Labelled photos from "raw_data", an image-classification folder in Tahkare/Projet-AIC. The possible labels are: chaetognatha, copepoda, euphausiids, fish larvae, limacina, medusae.

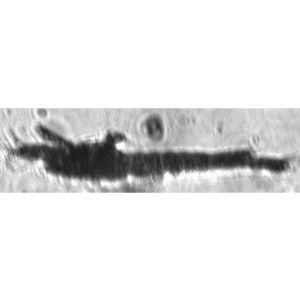
Label: euphausiids

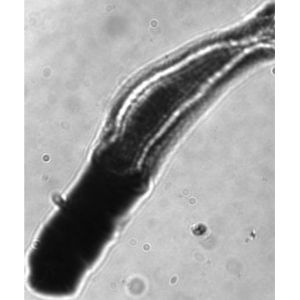
Label: fish larvae

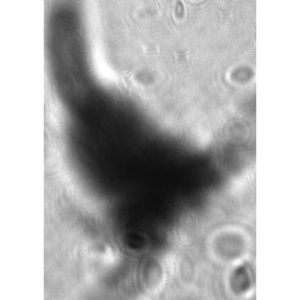
Label: copepoda

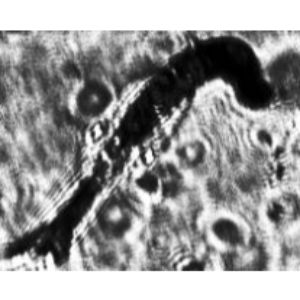
Label: chaetognatha

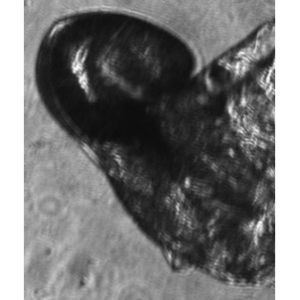
Label: medusae

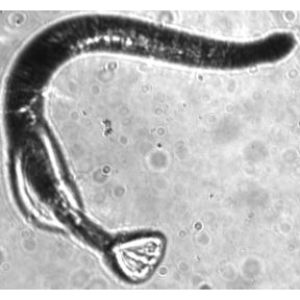
Label: chaetognatha
